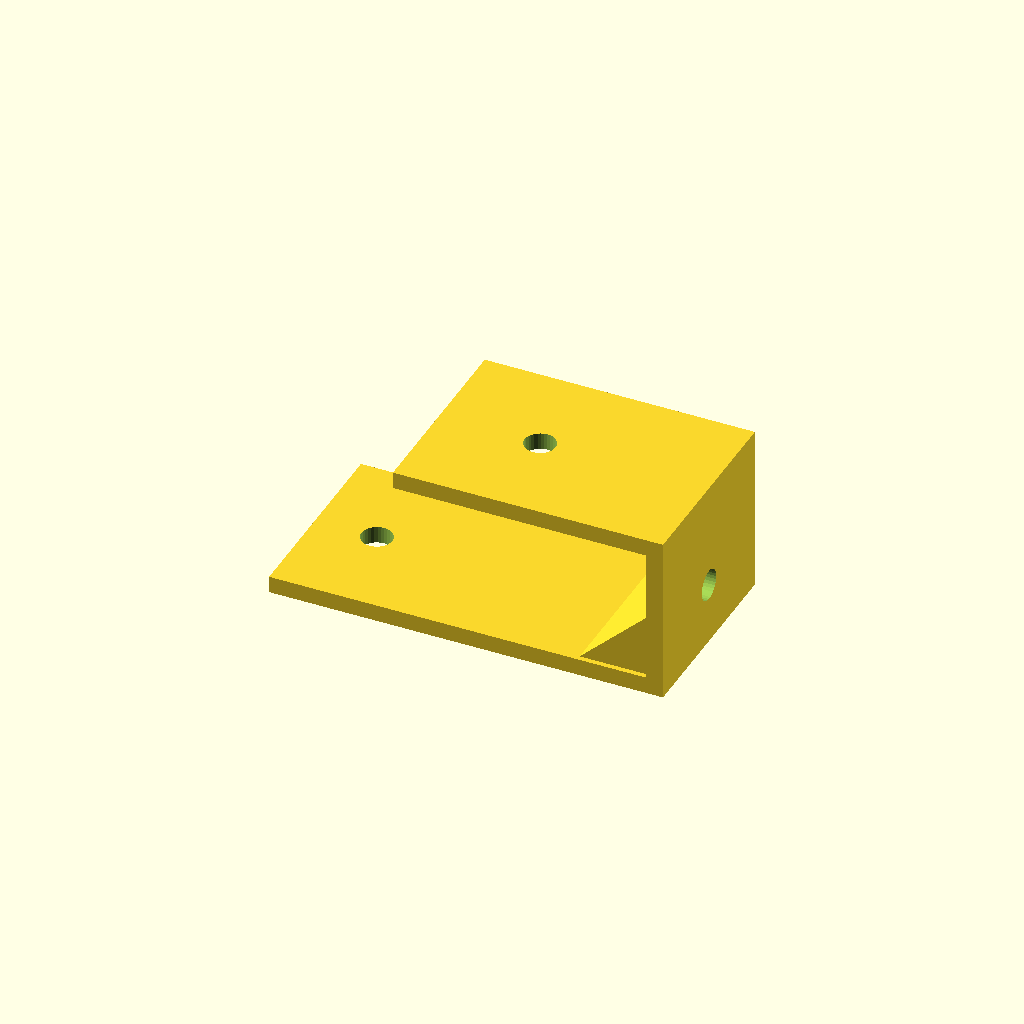
Cell 1: the model at its default parameters.
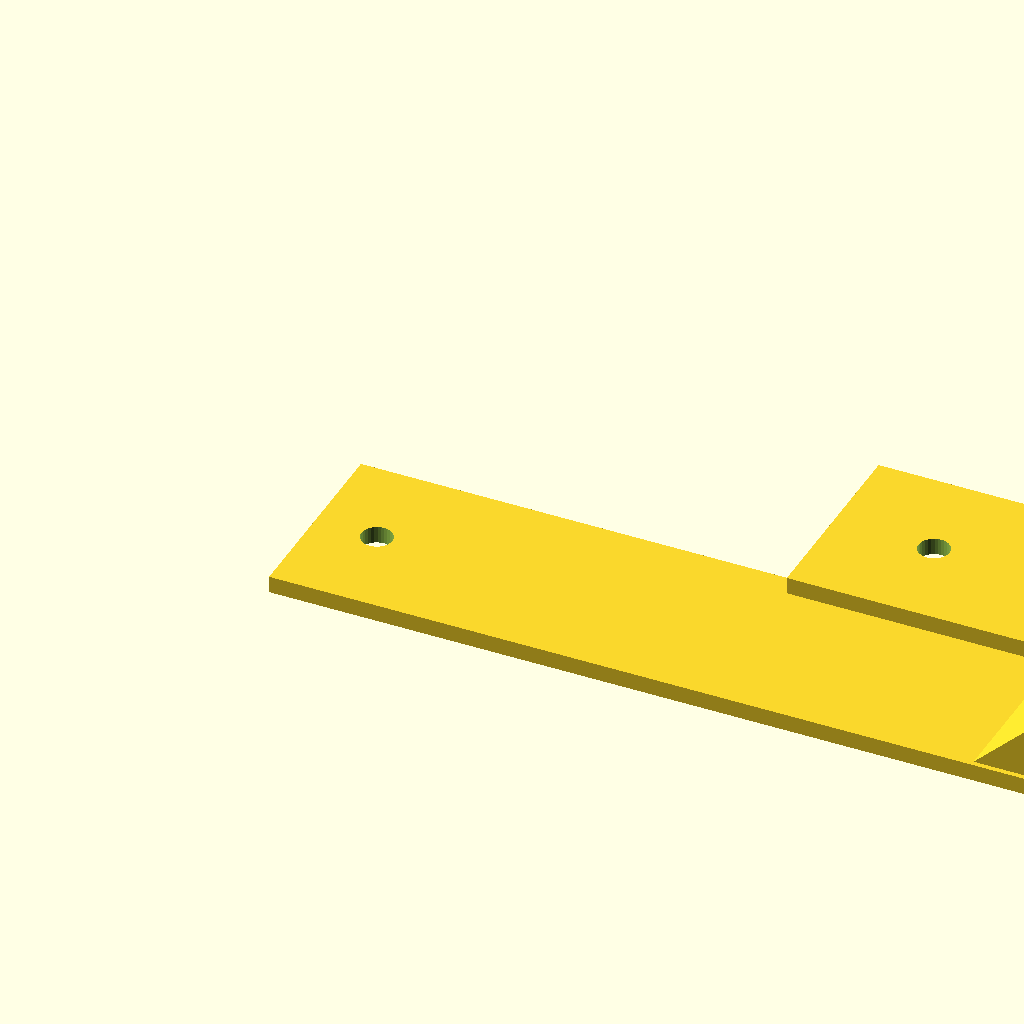
Cell 2: bottom_run = 140 (everything else at default).
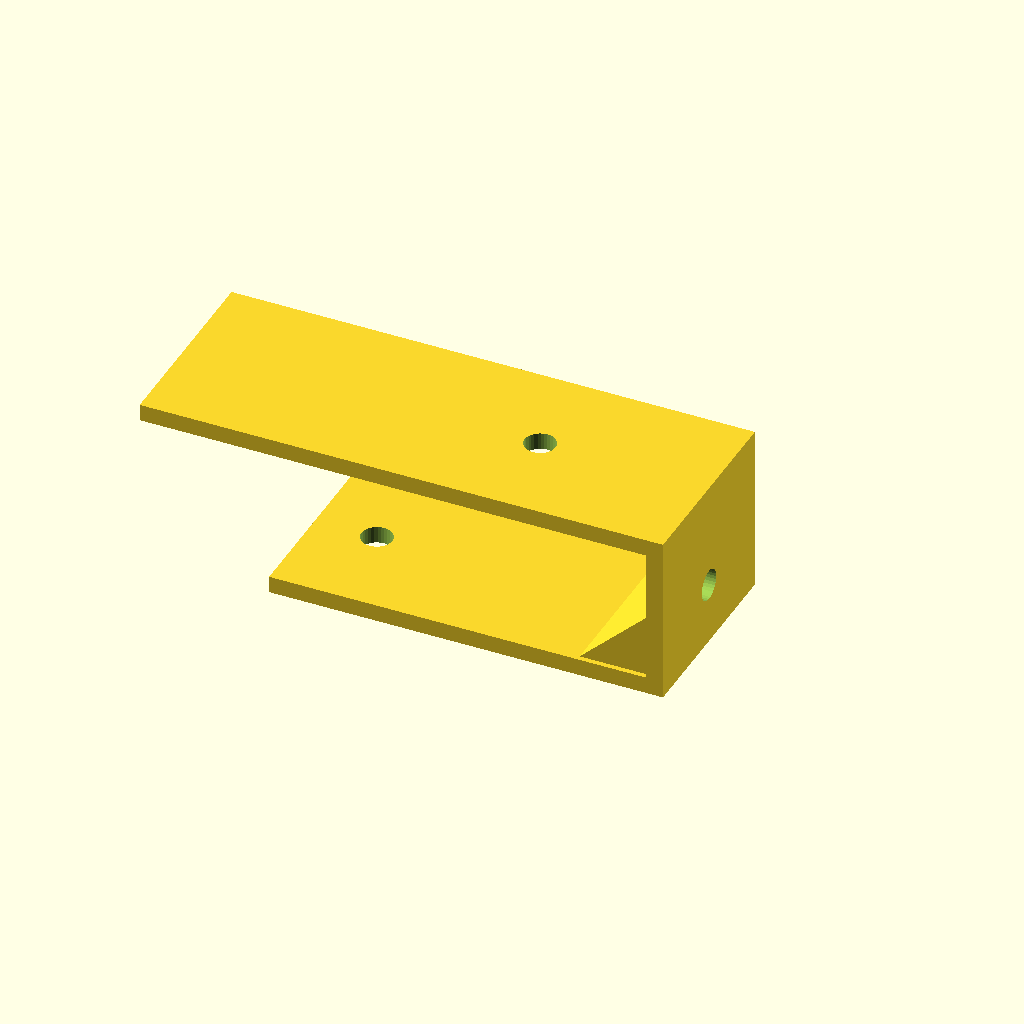
Cell 3 — top_run set to 90, the other parameters unchanged.
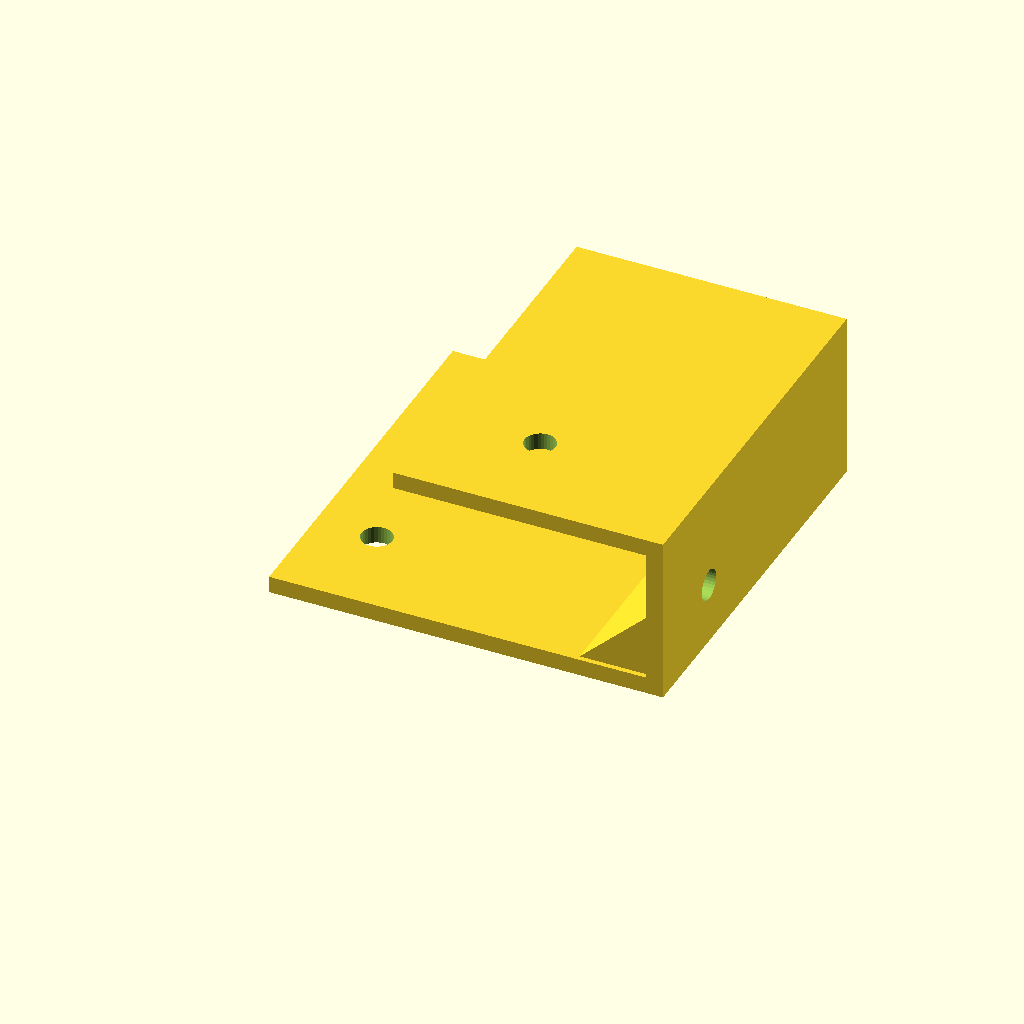
Cell 4 — profile_w set to 70, the other parameters unchanged.
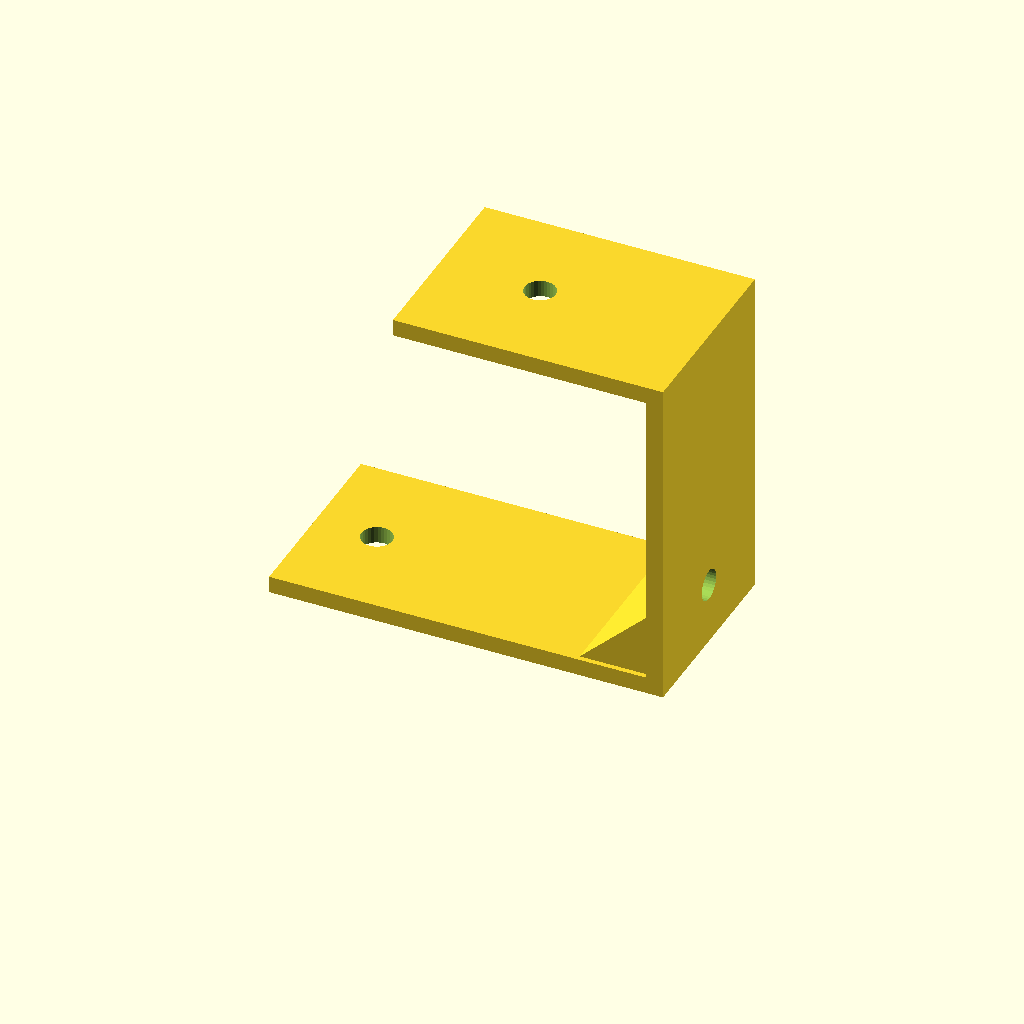
Cell 5 — height set to 60, the other parameters unchanged.
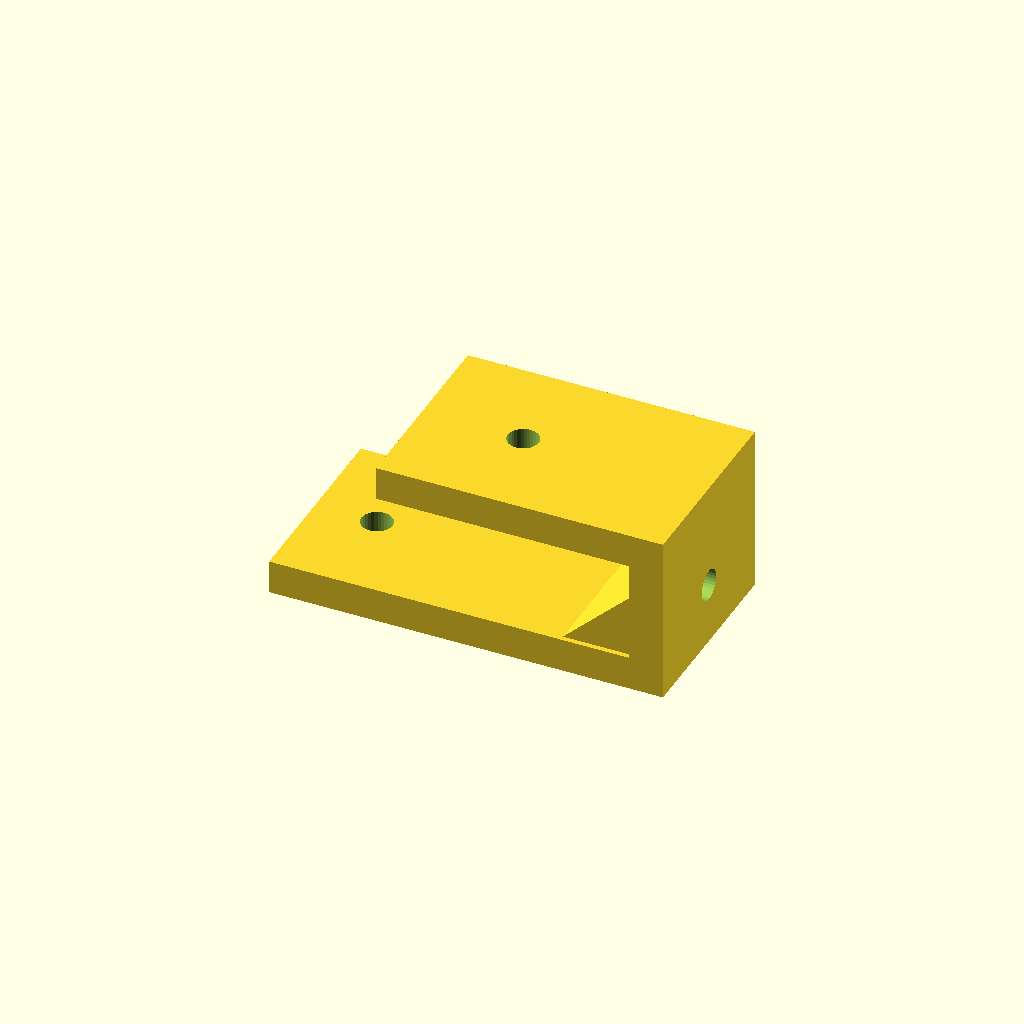
Cell 6: the same model with mat_t = 6.
All cells are drawn from one camera (rotation 55°, 0°, 25°, orthographic, colour scheme Cornfield), so only the parameter changes between them.
The OpenSCAD source (optional_data/gen2/zbrackets/part_0072.scad):
$fn = 32;

// ----------------------------------------------------------------------
// Z-bracket: 70 x 35 x 30 mm
// ----------------------------------------------------------------------

// --- parameters (mm) ---
bottom_run = 70;          // lower foot length, X
top_run = 45;             // upper foot length, X
profile_w = 35;           // bracket width, Y
height = 30;              // overall rise, Z
mat_t = 3;                // plate thickness
hole_d = 5.5;             // clearance for M5
rib_len = 13.2;           // gusset leg
rib_sink = 0.9;           // gusset overlap into the plates

module hole_z(px, py, z0) {
  translate([px, py, z0 - 0.5]) cylinder(h = mat_t + 1, d = hole_d);
}
module hole_x(py, pz) {
  translate([-0.5, py, pz]) rotate([0, 90, 0]) cylinder(h = mat_t + 1, d = hole_d);
}
module gusset(x0) {
  translate([x0, profile_w - rib_sink, 0])
    rotate([90, 0, 0])
      linear_extrude(height = profile_w - 2 * rib_sink)
        polygon(points = [[rib_sink, mat_t - rib_sink],
                          [rib_sink, mat_t - rib_sink + rib_len],
                          [-rib_len, mat_t - rib_sink]]);
}

difference() {
  union() {
    cube([bottom_run, profile_w, mat_t]);
    /* web, overlapping the lower foot */
    translate([bottom_run - mat_t, 0, 0]) cube([mat_t, profile_w, height]);
    /* upper foot, sunk into the web */
    translate([bottom_run - mat_t - top_run, 0, height - mat_t]) cube([top_run + mat_t, profile_w, mat_t]);
    gusset(bottom_run - mat_t);
  }
  hole_z(11, 17.5, 0);
  translate([bottom_run - mat_t - 27, 0, 0]) hole_z(0, 17.5, height - mat_t);
  translate([bottom_run - mat_t, 0, 0]) hole_x(17.5, 11);
}
Customizer parameters (derived from the source; name, type, default, range or options):
bottom_run: number, default 70
top_run: number, default 45
profile_w: number, default 35
height: number, default 30
mat_t: number, default 3
hole_d: number, default 5.5
rib_len: number, default 13.2
rib_sink: number, default 0.9
